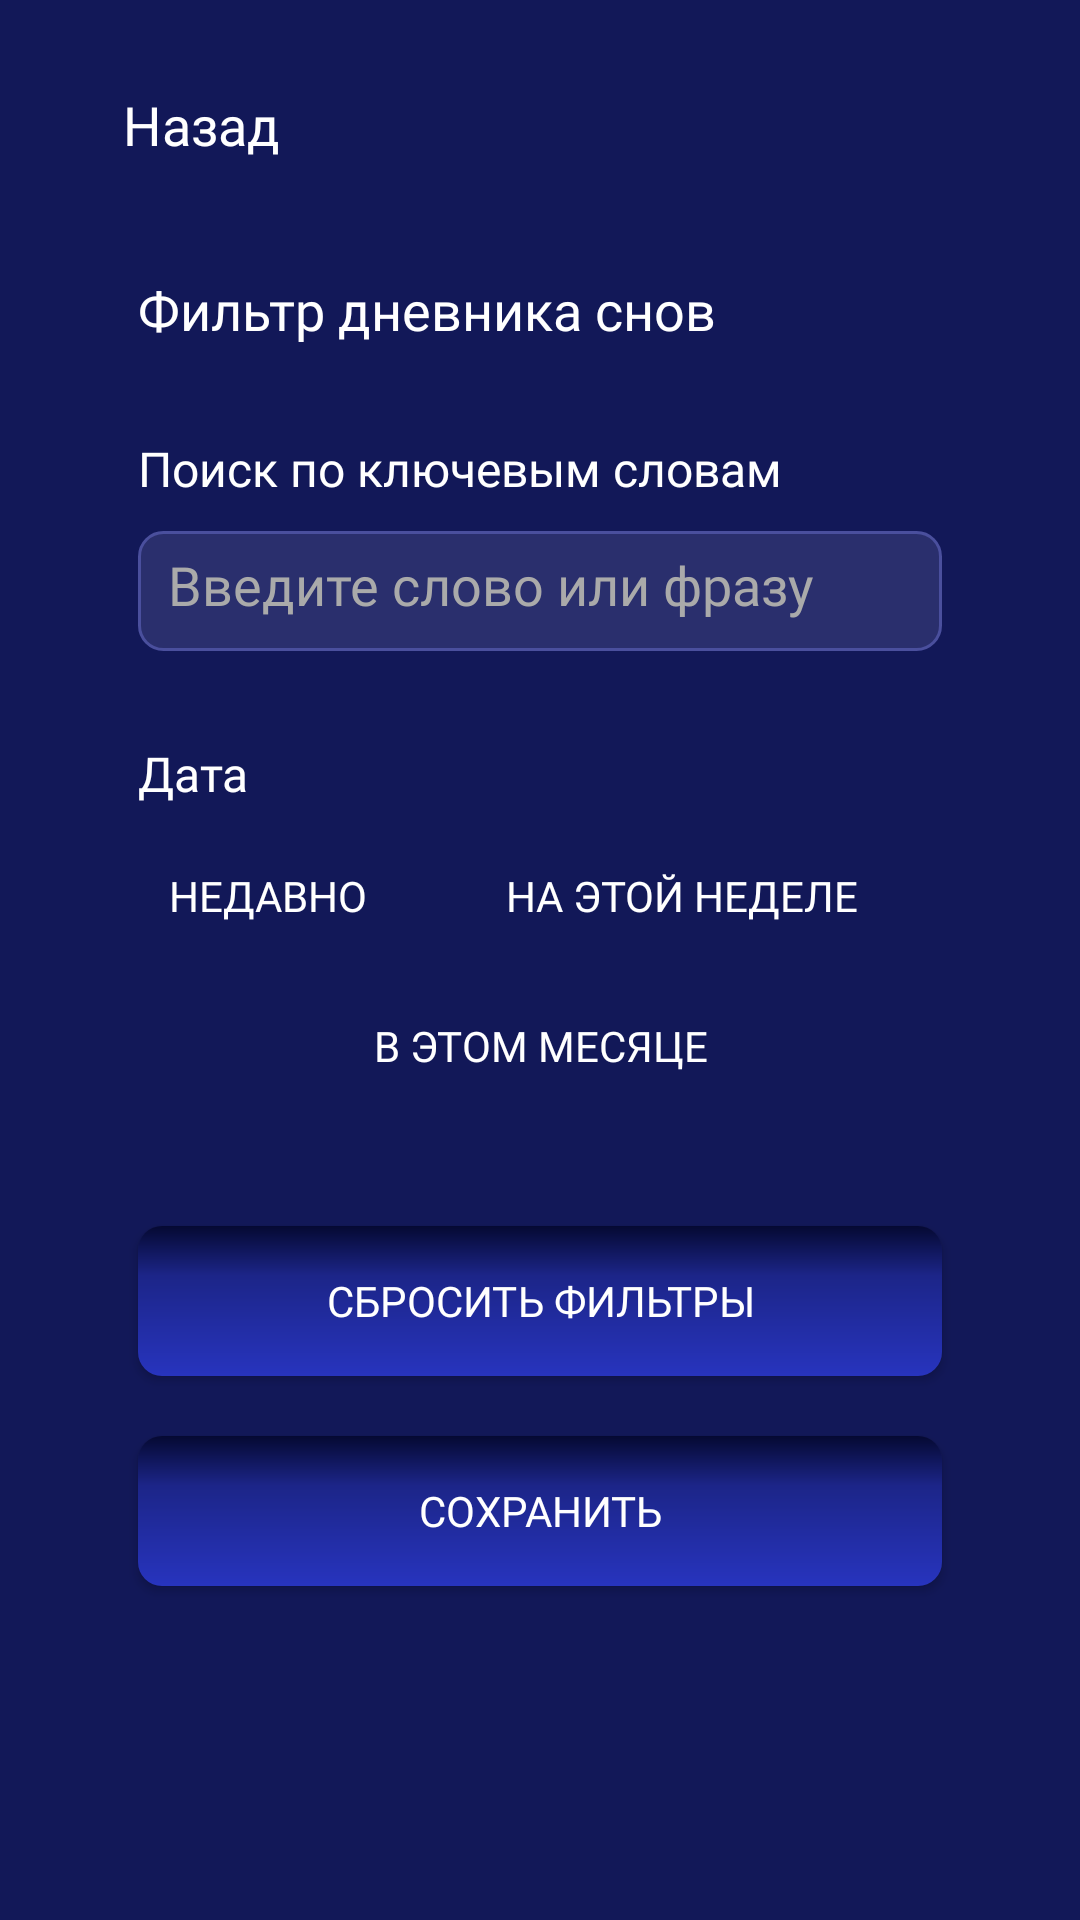

Reconstruct the res/layout file that produces this screen, plus the resources it refers to.
<!-- AndroidManifest.xml: application theme Theme.Somnium -->
<!-- res/layout/activity_filter.xml -->
<?xml version="1.0" encoding="utf-8"?>
<RelativeLayout xmlns:android="http://schemas.android.com/apk/res/android"
    android:layout_width="match_parent"
    android:layout_height="match_parent"
    android:background="#121858"
    android:padding="16dp">

    <GridLayout
        android:layout_width="match_parent"
        android:layout_height="wrap_content"
        android:orientation="horizontal"
        android:layout_marginTop="40px"
        android:gravity="center_vertical">

        <TextView
            android:id="@+id/backButton"
            android:layout_width="wrap_content"
            android:layout_height="wrap_content"
            android:text="Назад"
            android:layout_marginStart="25dp"
            android:textSize="18sp"
            android:textColor="#FFFFFF"
            android:fontFamily="@font/montserrat_bold"
            android:clickable="true"
            android:focusable="true" />

        <ImageView
            android:id="@+id/logo"
            android:layout_width="25dp"
            android:layout_height="25dp"
            android:layout_marginStart="250dp"
            android:layout_gravity="end"
            android:contentDescription="Логотип"
            android:scaleType="centerInside"
            android:src="@drawable/logo" />
    </GridLayout>

    <TextView
        android:id="@+id/filterTitle"
        android:layout_width="match_parent"
        android:layout_height="wrap_content"
        android:text="Фильтр дневника снов"
        android:textSize="18sp"
        android:textColor="#FFFFFF"
        android:layout_marginStart="30dp"
        android:layout_marginTop="75dp"
        android:fontFamily="@font/montserrat_bold"
        android:layout_below="@id/backButton"/>

    <TextView
        android:id="@+id/searchLabel"
        android:layout_width="wrap_content"
        android:layout_height="wrap_content"
        android:layout_below="@id/filterTitle"
        android:layout_marginStart="30dp"
        android:layout_marginTop="30dp"
        android:text="Поиск по ключевым словам"
        android:textSize="16sp"
        android:textColor="#FFFFFF"
        android:fontFamily="@font/montserrat_bold" />

    <EditText
        android:id="@+id/searchEditText"
        android:layout_width="match_parent"
        android:layout_height="40dp"
        android:layout_below="@id/searchLabel"
        android:layout_marginStart="30dp"
        android:layout_marginEnd="30dp"
        android:layout_marginTop="10dp"
        android:hint="Введите слово или фразу"
        android:textColor="#FFFFFF"
        android:textColorHint="#AAAAAA"
        android:background="@drawable/edit_text_background"
        android:padding="10dp"
        android:fontFamily="@font/montserrat_medium" />

    <TextView
        android:id="@+id/dateLabel"
        android:layout_width="wrap_content"
        android:layout_height="wrap_content"
        android:layout_below="@id/searchEditText"
        android:layout_marginStart="30dp"
        android:layout_marginTop="30dp"
        android:text="Дата"
        android:textSize="16sp"
        android:textColor="#FFFFFF"
        android:fontFamily="@font/montserrat_bold" />

    <LinearLayout
        android:id="@+id/topDateButtons"
        android:layout_width="match_parent"
        android:layout_height="wrap_content"
        android:layout_below="@id/dateLabel"
        android:layout_marginTop="10dp"
        android:layout_marginStart="30dp"
        android:layout_marginEnd="30dp"
        android:orientation="horizontal"
        android:weightSum="3">

        <Button
            android:id="@+id/btnRecent"
            android:layout_width="0dp"
            android:layout_height="40dp"
            android:layout_weight="1"
            android:layout_marginEnd="8dp"
            android:text="недавно"
            android:background="@drawable/filter_button_unselected"
            android:textColor="#FFFFFF"
            android:fontFamily="@font/montserrat_bold" />

        <Button
            android:id="@+id/btnThisWeek"
            android:layout_width="0dp"
            android:layout_height="40dp"
            android:layout_weight="2"
            android:text="на этой неделе"
            android:background="@drawable/filter_button_unselected"
            android:textColor="#FFFFFF"
            android:fontFamily="@font/montserrat_bold" />
    </LinearLayout>

    <Button
        android:id="@+id/btnThisMonth"
        android:layout_width="match_parent"
        android:layout_height="40dp"
        android:layout_below="@id/topDateButtons"
        android:layout_marginTop="10dp"
        android:layout_marginStart="30dp"
        android:layout_marginEnd="30dp"
        android:text="в этом месяце"
        android:background="@drawable/filter_button_unselected"
        android:textColor="#FFFFFF"
        android:fontFamily="@font/montserrat_bold" />

    <Button
        android:id="@+id/resetButton"
        android:layout_width="match_parent"
        android:layout_height="50dp"
        android:layout_marginTop="40dp"
        android:layout_below="@id/btnThisMonth"
        android:layout_marginStart="30dp"
        android:layout_marginEnd="30dp"
        android:text="Сбросить фильтры"
        android:textColor="#FFFFFF"
        android:fontFamily="@font/montserrat_bold"
        android:background="@drawable/filter_button_selected" />

    <Button
        android:id="@+id/saveButton"
        android:layout_width="match_parent"
        android:layout_height="50dp"
        android:layout_marginTop="20dp"
        android:layout_below="@id/resetButton"
        android:layout_marginStart="30dp"
        android:layout_marginEnd="30dp"
        android:text="Сохранить"
        android:textColor="#FFFFFF"
        android:fontFamily="@font/montserrat_bold"
        android:background="@drawable/filter_button_selected" />
</RelativeLayout>
<!-- resources referenced by this layout -->
<resources>
  <!-- drawable edit_text_background (drawable) -->
  <?xml version="1.0" encoding="utf-8"?>
  <shape xmlns:android="http://schemas.android.com/apk/res/android">
      <solid android:color="#2A2F6D" />
      <corners android:radius="8dp" />
      <stroke android:width="1dp" android:color="#4A4F9D" />
  </shape>
  <!-- drawable filter_button_selected (drawable) -->
  <shape xmlns:android="http://schemas.android.com/apk/res/android">
      <gradient
          android:startColor="#050932"
          android:centerColor="#1C2588"
          android:centerY="0.33"
  
          android:endColor="#2734BE"
          android:angle="30" />
      <corners android:radius="8dp"/>
  </shape>
  <!-- drawable logo: png bitmap (drawable, 6753 bytes) -->
  <style name="Theme.Somnium" parent="Base.Theme.Somnium" />
  <style name="Base.Theme.Somnium" parent="Theme.AppCompat.Light.NoActionBar">
          
          
      </style>
</resources>
